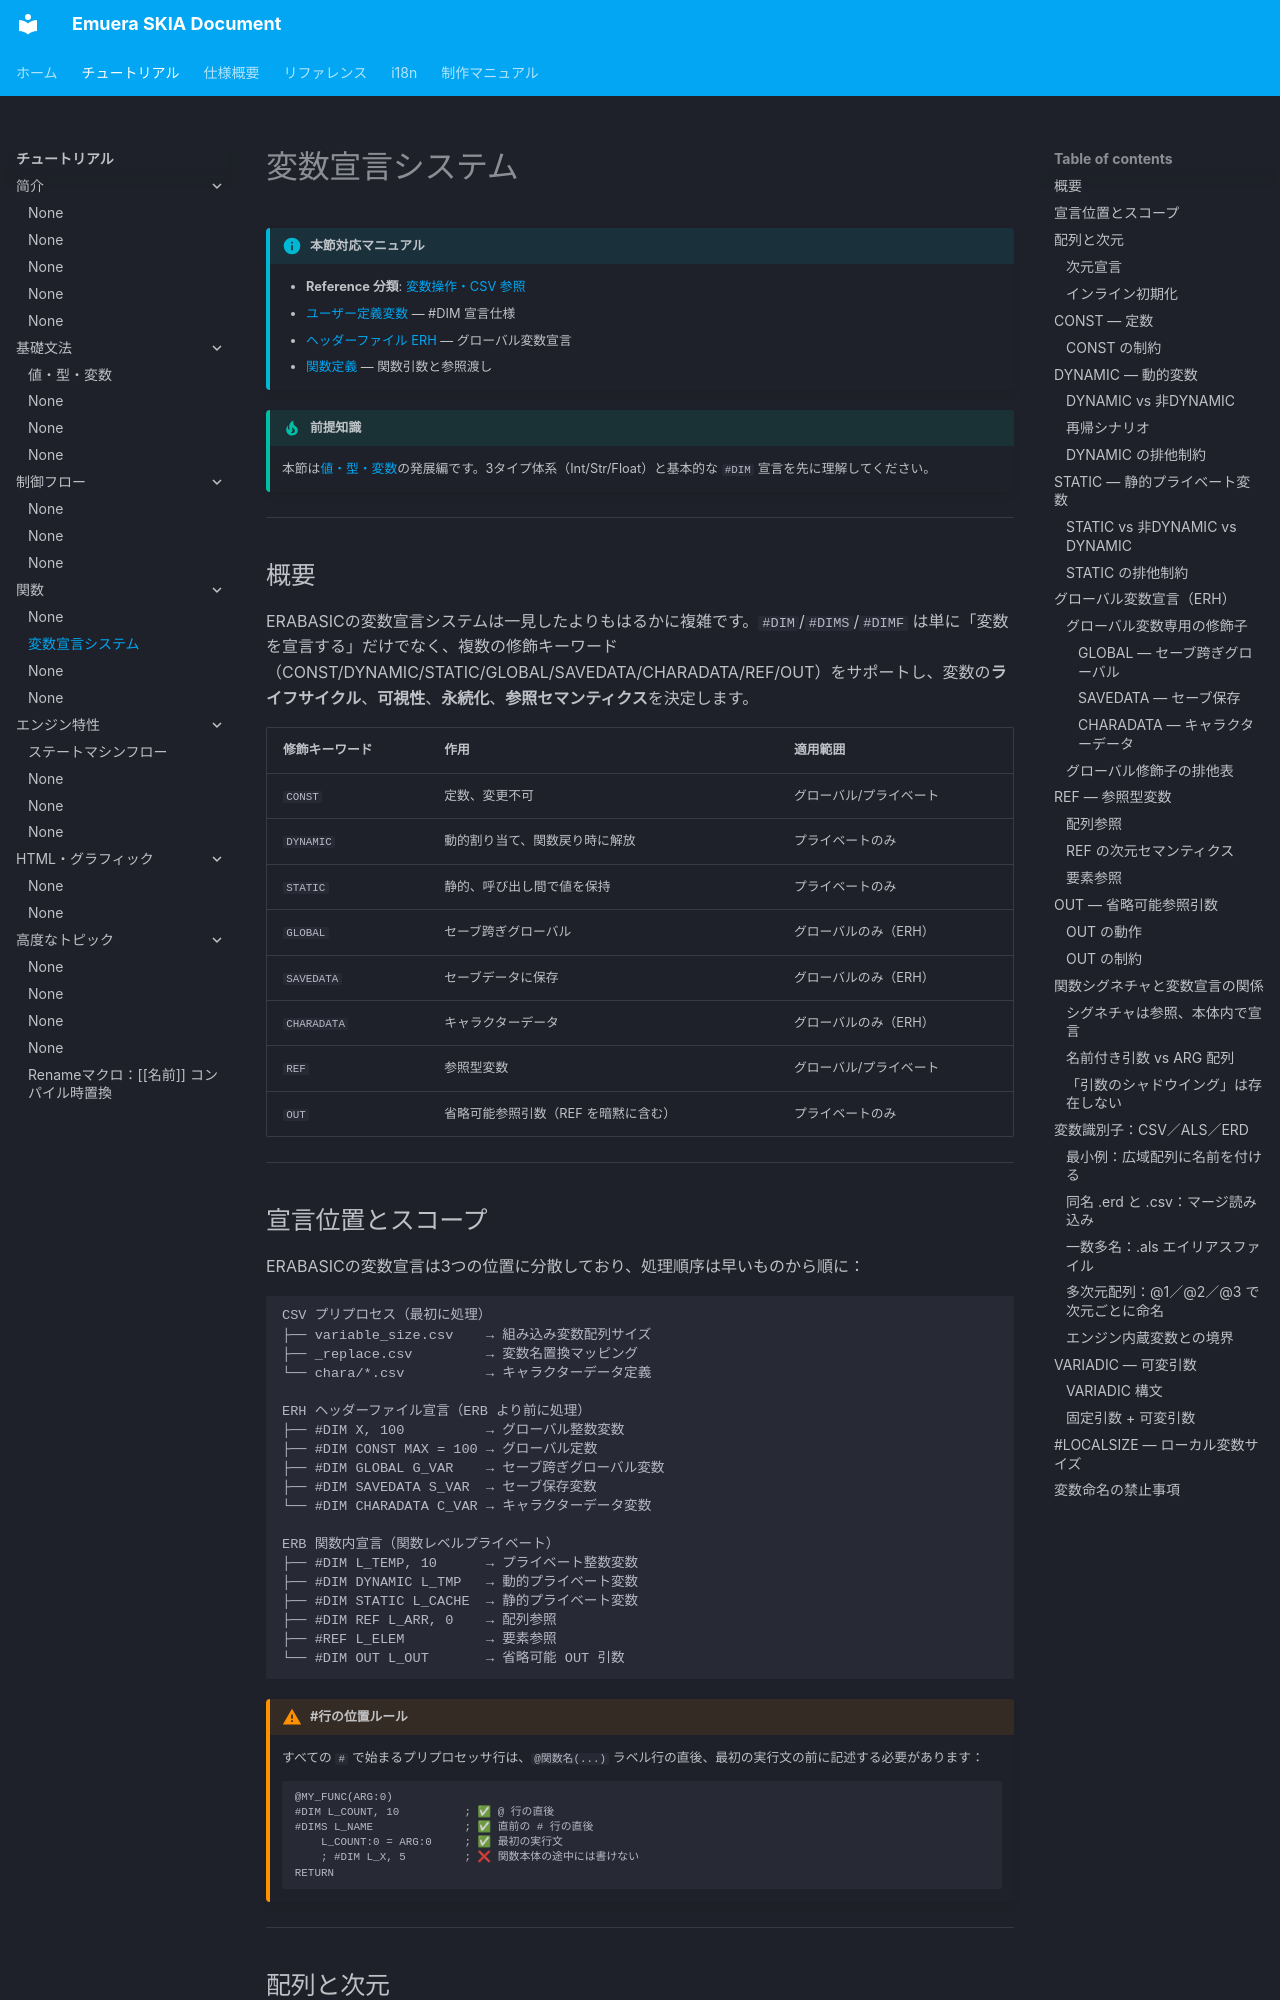

repository: qirchen421/emuera.sk.doc · page: tutorial/variable-declaration.html · generator: mkdocs

# 変数宣言システム

!!! info "本節対応マニュアル"

    - **Reference 分類**: [変数操作・CSV 参照](../Reference/README.md#variable-operations)
    - [ユーザー定義変数](../Emuera/user_defined_variables.md) — #DIM 宣言仕様
    - [ヘッダーファイル ERH](../Emuera/ERH.md) — グローバル変数宣言
    - [関数定義](../Emuera/function.md) — 関数引数と参照渡し

!!! tip "前提知識"

    本節は[値・型・変数](values-types.md)の発展編です。3タイプ体系（Int/Str/Float）と基本的な `#DIM` 宣言を先に理解してください。

---

## 概要

ERABASICの変数宣言システムは一見したよりもはるかに複雑です。`#DIM`/`#DIMS`/`#DIMF` は単に「変数を宣言する」だけでなく、複数の修飾キーワード（CONST/DYNAMIC/STATIC/GLOBAL/SAVEDATA/CHARADATA/REF/OUT）をサポートし、変数の**ライフサイクル**、**可視性**、**永続化**、**参照セマンティクス**を決定します。

| 修飾キーワード | 作用 | 適用範囲 |
|-----------|------|---------|
| `CONST` | 定数、変更不可 | グローバル/プライベート |
| `DYNAMIC` | 動的割り当て、関数戻り時に解放 | プライベートのみ |
| `STATIC` | 静的、呼び出し間で値を保持 | プライベートのみ |
| `GLOBAL` | セーブ跨ぎグローバル | グローバルのみ（ERH） |
| `SAVEDATA` | セーブデータに保存 | グローバルのみ（ERH） |
| `CHARADATA` | キャラクターデータ | グローバルのみ（ERH） |
| `REF` | 参照型変数 | グローバル/プライベート |
| `OUT` | 省略可能参照引数（REF を暗黙に含む） | プライベートのみ |

---
